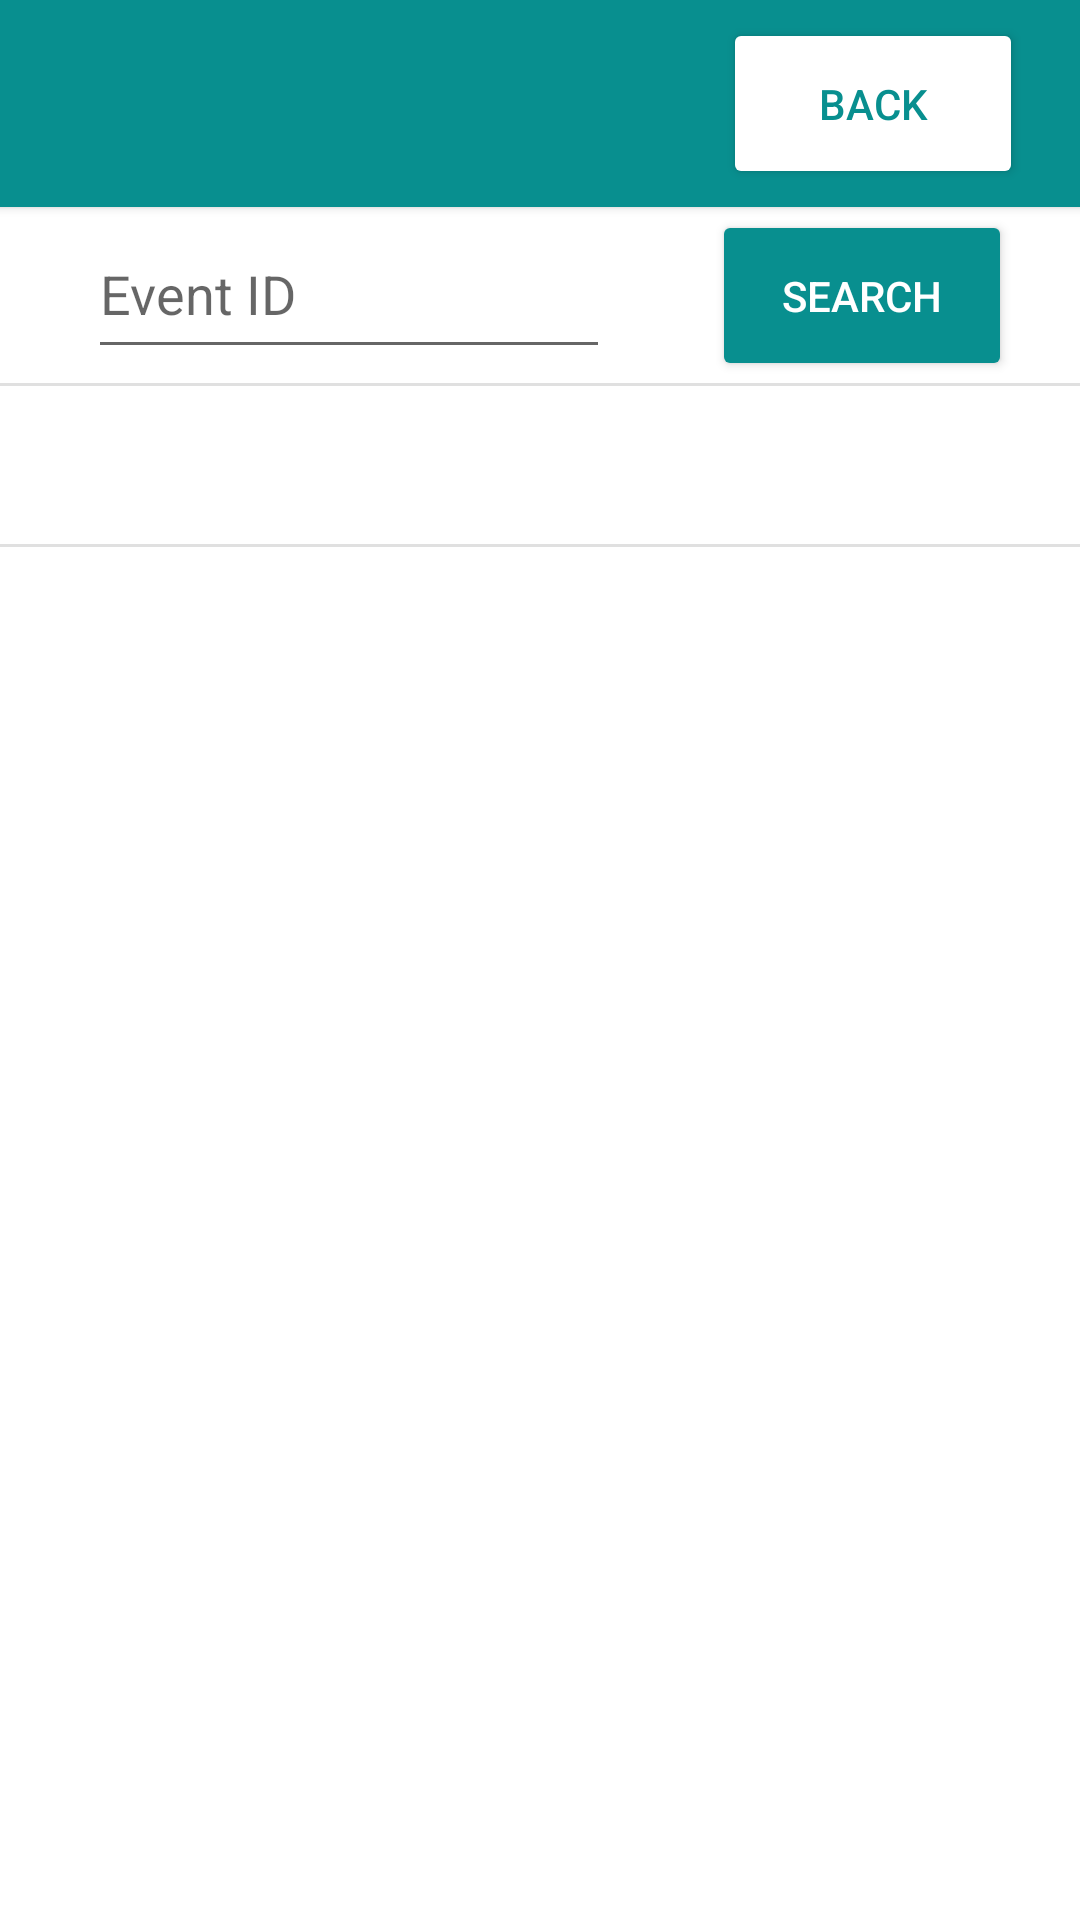

This screen was rendered from an Android layout file. Write that file and the resources it references.
<!-- AndroidManifest.xml: application theme Theme.Sahyadri_events -->
<!-- res/layout/activity_admin_registrations.xml -->
<?xml version="1.0" encoding="utf-8"?>
<androidx.constraintlayout.widget.ConstraintLayout xmlns:android="http://schemas.android.com/apk/res/android"
    xmlns:app="http://schemas.android.com/apk/res-auto"
    xmlns:tools="http://schemas.android.com/tools"
    android:layout_width="match_parent"
    android:layout_height="match_parent"
    tools:context=".Admin_Registrations">

    <View
        android:id="@+id/divider2"
        android:layout_width="409dp"
        android:layout_height="1dp"
        android:background="?android:attr/listDivider"
        app:layout_constraintBottom_toBottomOf="parent"
        app:layout_constraintEnd_toEndOf="parent"
        app:layout_constraintHorizontal_bias="0.0"
        app:layout_constraintStart_toStartOf="parent"
        app:layout_constraintTop_toTopOf="parent"
        app:layout_constraintVertical_bias="0.284" />

    <androidx.cardview.widget.CardView
        android:id="@+id/cardView4"
        android:layout_width="418dp"
        android:layout_height="69dp"
        app:cardBackgroundColor="#088F8F"
        app:layout_constraintBottom_toBottomOf="parent"
        app:layout_constraintEnd_toEndOf="parent"
        app:layout_constraintHorizontal_bias="0.571"
        app:layout_constraintStart_toStartOf="parent"
        app:layout_constraintTop_toTopOf="parent"
        app:layout_constraintVertical_bias="0.0">


        <androidx.constraintlayout.widget.ConstraintLayout
            android:layout_width="match_parent"
            android:layout_height="match_parent">

            <Button
                android:id="@+id/btn_back3"
                android:layout_width="100dp"
                android:layout_height="57dp"
                android:text="Back"
                android:textColor="#088F8F"
                app:backgroundTint="#FFFFFF"
                app:cornerRadius="50dp"
                app:layout_constraintBottom_toBottomOf="parent"
                app:layout_constraintEnd_toEndOf="parent"
                app:layout_constraintHorizontal_bias="0.861"
                app:layout_constraintStart_toStartOf="parent"
                app:layout_constraintTop_toTopOf="parent" />

            <ImageView
                android:id="@+id/imageView"
                android:layout_width="199dp"
                android:layout_height="79dp"
                app:layout_constraintBottom_toBottomOf="parent"
                app:layout_constraintEnd_toEndOf="parent"
                app:layout_constraintHorizontal_bias="0.018"
                app:layout_constraintStart_toStartOf="parent"
                app:layout_constraintTop_toTopOf="parent"
                app:layout_constraintVertical_bias="0.0"
                app:srcCompat="@drawable/rsz_events" />

        </androidx.constraintlayout.widget.ConstraintLayout>
    </androidx.cardview.widget.CardView>

    <View
        android:id="@+id/divider"
        android:layout_width="409dp"
        android:layout_height="1dp"
        android:background="?android:attr/listDivider"
        app:layout_constraintBottom_toBottomOf="parent"
        app:layout_constraintEnd_toEndOf="parent"
        app:layout_constraintHorizontal_bias="0.0"
        app:layout_constraintStart_toStartOf="parent"
        app:layout_constraintTop_toTopOf="parent"
        app:layout_constraintVertical_bias="0.2" />


    <AutoCompleteTextView
        android:id="@+id/Event_autoComplete"
        android:layout_width="174dp"
        android:layout_height="53dp"
        android:completionThreshold="1"
        android:hint="Event ID"
        app:layout_constraintBottom_toBottomOf="parent"
        app:layout_constraintEnd_toEndOf="parent"
        app:layout_constraintHorizontal_bias="0.157"
        app:layout_constraintStart_toStartOf="parent"
        app:layout_constraintTop_toTopOf="parent"
        app:layout_constraintVertical_bias="0.119" />

    <Button
        android:id="@+id/btn_search"
        android:layout_width="100dp"
        android:layout_height="57dp"
        android:onClick="search"
        android:text="Search"
        android:textColor="#FFFFFF"
        app:backgroundTint="#088F8F"
        app:cornerRadius="50dp"
        app:layout_constraintBottom_toBottomOf="parent"
        app:layout_constraintEnd_toEndOf="parent"
        app:layout_constraintHorizontal_bias="0.913"
        app:layout_constraintStart_toStartOf="parent"
        app:layout_constraintTop_toTopOf="parent"
        app:layout_constraintVertical_bias="0.12" />

    <androidx.recyclerview.widget.RecyclerView
        android:id="@+id/admin_recycler"
        android:layout_width="413dp"
        android:layout_height="523dp"
        android:paddingLeft="50dp"
        android:paddingTop="?attr/actionBarSize"
        app:layoutManager="androidx.recyclerview.widget.LinearLayoutManager"
        app:layout_constraintBottom_toBottomOf="parent"
        app:layout_constraintEnd_toEndOf="parent"
        app:layout_constraintHorizontal_bias="1.0"
        app:layout_constraintStart_toStartOf="parent"
        app:layout_constraintTop_toTopOf="parent"
        app:layout_constraintVertical_bias="1.0" />

    <TextView
        android:id="@+id/txt_total"
        android:layout_width="155dp"
        android:layout_height="27dp"
        android:textSize="16sp"
        android:textStyle="normal"
        app:layout_constraintBottom_toBottomOf="@+id/admin_recycler"
        app:layout_constraintEnd_toEndOf="parent"
        app:layout_constraintHorizontal_bias="0.433"
        app:layout_constraintStart_toStartOf="parent"
        app:layout_constraintTop_toTopOf="parent"
        app:layout_constraintVertical_bias="0.231" />

    <TextView
        android:id="@+id/txt_reg"
        android:layout_width="wrap_content"
        android:layout_height="wrap_content"
        android:layout_marginStart="8dp"
        android:layout_marginLeft="8dp"
        android:textSize="24sp"
        android:textStyle="bold"
        app:layout_constraintBottom_toBottomOf="@+id/txt_total"
        app:layout_constraintStart_toEndOf="@+id/txt_total"
        app:layout_constraintTop_toTopOf="@+id/txt_total"
        app:layout_constraintVertical_bias="1.0" />


    <ImageView
        android:id="@+id/reg_img"
        android:layout_width="366dp"
        android:layout_height="515dp"
        app:layout_constraintBottom_toBottomOf="parent"
        app:layout_constraintEnd_toEndOf="parent"
        app:layout_constraintHorizontal_bias="0.0"
        app:layout_constraintStart_toStartOf="parent"
        app:srcCompat="@drawable/reg" />

</androidx.constraintlayout.widget.ConstraintLayout>
<!-- resources referenced by this layout -->
<resources>
  <style name="Theme.Sahyadri_events" parent="Theme.MaterialComponents.DayNight.DarkActionBar">
          
          <item name="colorPrimary">@color/purple_500</item>
          <item name="colorPrimaryVariant">@color/purple_700</item>
          <item name="colorOnPrimary">@color/white</item>
          
          <item name="colorSecondary">@color/teal_200</item>
          <item name="colorSecondaryVariant">@color/teal_700</item>
          <item name="colorOnSecondary">@color/black</item>
          
          <item name="android:statusBarColor" tools:targetApi="l">?attr/colorPrimaryVariant</item>
          
      </style>
  <color name="purple_500">#088F8F</color>
  <color name="purple_700">#088F8F</color>
  <color name="white">#FFFFFFFF</color>
  <color name="teal_200">#FF03DAC5</color>
  <color name="teal_700">#FF018786</color>
  <color name="black">#FF000000</color>
</resources>
